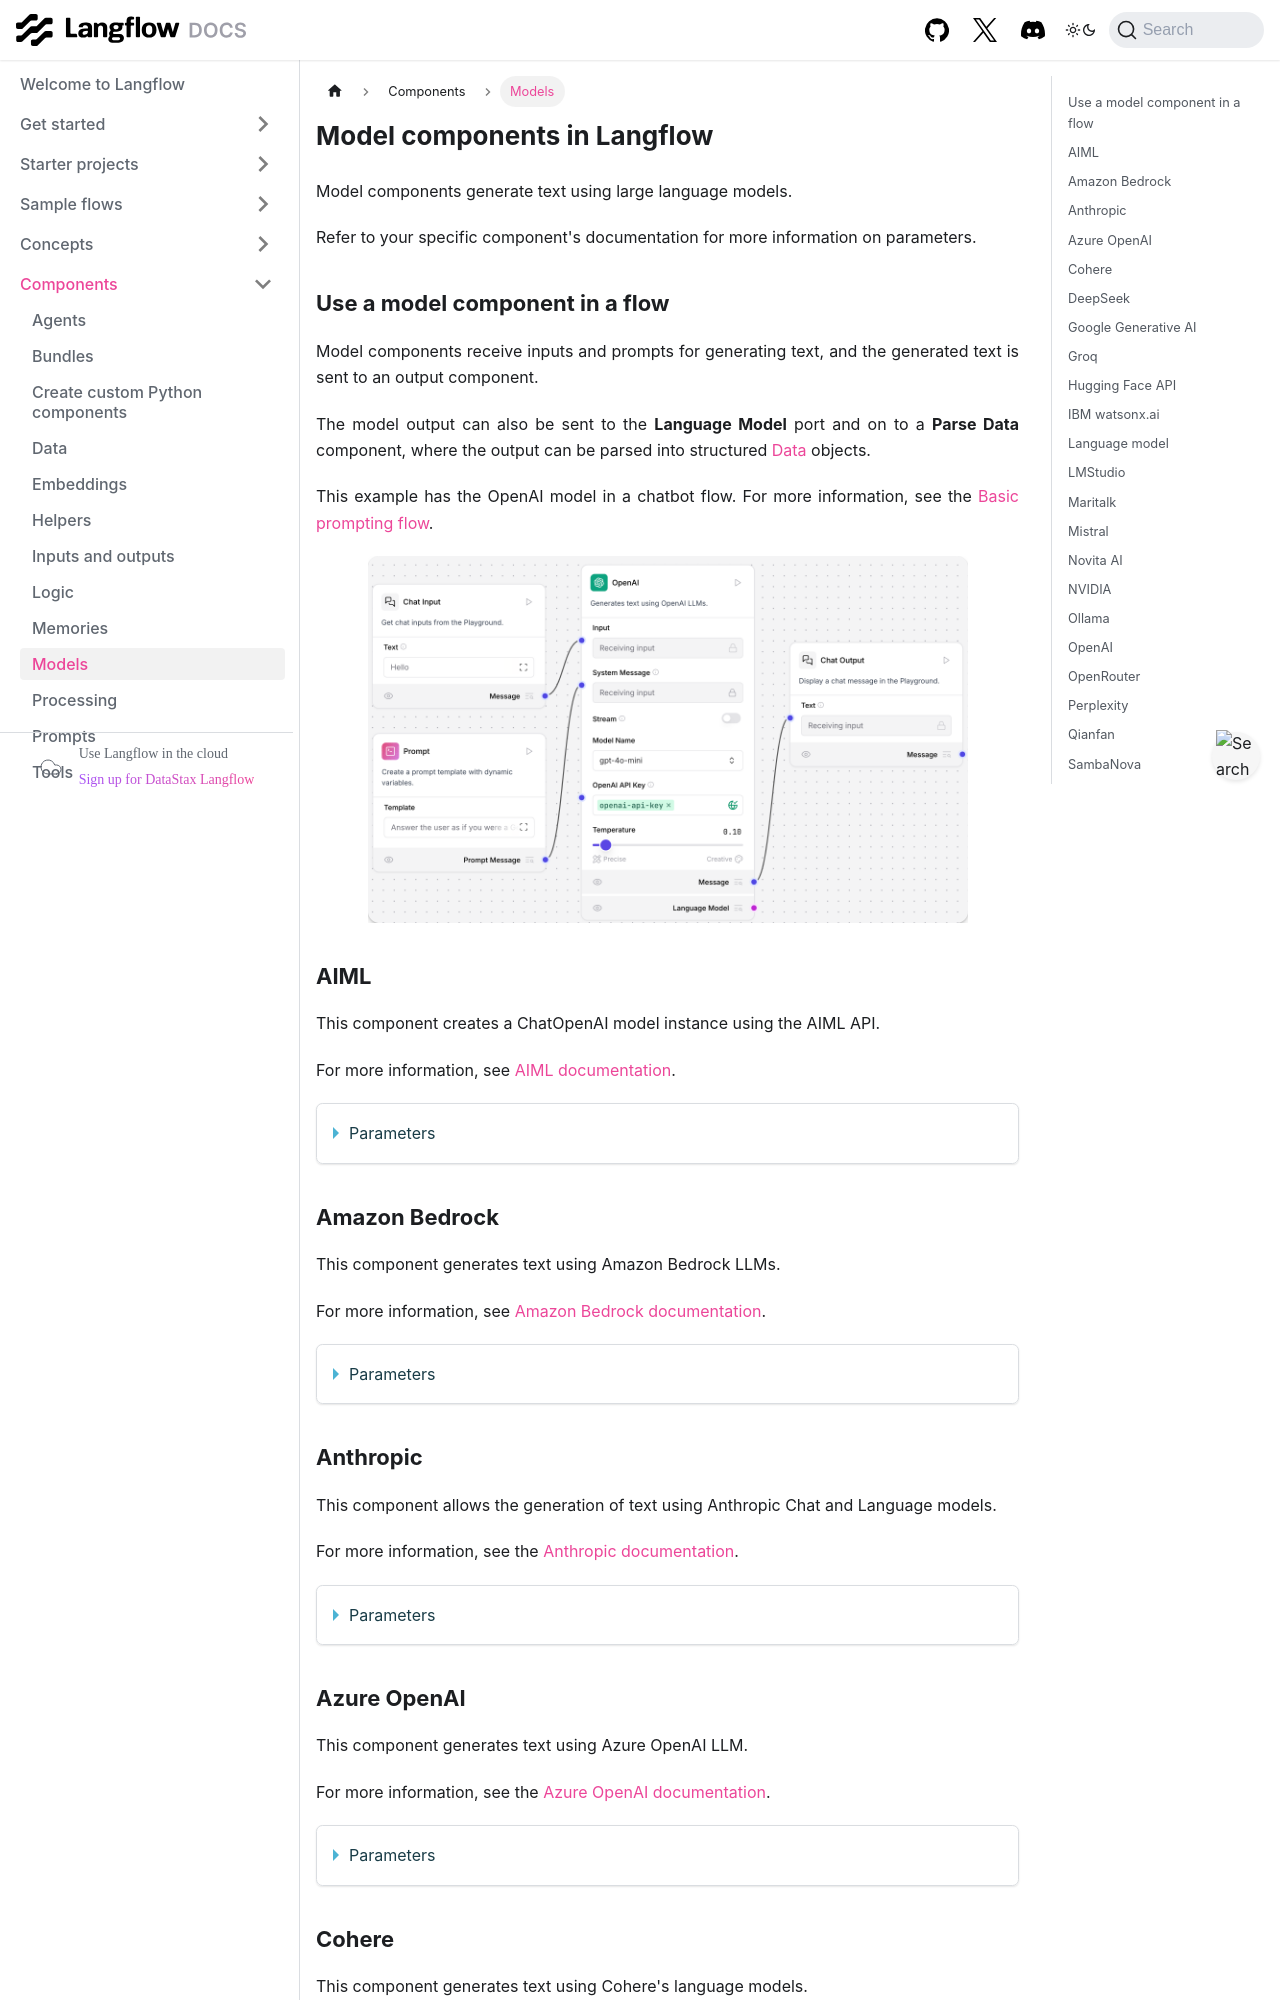

repository: vasceannie/langflow · page: components-models.html · generator: docusaurus

---
title: Models
slug: /components-models
---

import Icon from "@site/src/components/icon";

# Model components in Langflow

Model components generate text using large language models.

Refer to your specific component's documentation for more information on parameters.

## Use a model component in a flow

Model components receive inputs and prompts for generating text, and the generated text is sent to an output component.

The model output can also be sent to the **Language Model** port and on to a **Parse Data** component, where the output can be parsed into structured [Data](/concepts-objects) objects.

This example has the OpenAI model in a chatbot flow. For more information, see the [Basic prompting flow](/starter-projects-basic-prompting).

![](/img/starter-flow-basic-prompting.png)

## AIML

This component creates a ChatOpenAI model instance using the AIML API.

For more information, see [AIML documentation](https://docs.aimlapi.com/).

<details>
<summary>Parameters</summary>

**Inputs**

| Name | Type | Description |
|------|------|-------------|
| max_tokens | Integer | The maximum number of tokens to generate. Set to 0 for unlimited tokens. Range: 0-128000. |
| model_kwargs | Dictionary | Additional keyword arguments for the model. |
| model_name | String | The name of the AIML model to use. Options are predefined in `AIML_CHAT_MODELS`. |
| aiml_api_base | String | The base URL of the AIML API. Defaults to `https://api.aimlapi.com`. |
| api_key | SecretString | The AIML API Key to use for the model. |
| temperature | Float | Controls randomness in the output. Default: `0.1`. |

**Outputs**

| Name | Type | Description |
|------|------|-------------|
| model | LanguageModel | An instance of ChatOpenAI configured with the specified parameters. |

</details>

## Amazon Bedrock

This component generates text using Amazon Bedrock LLMs.

For more information, see [Amazon Bedrock documentation](https://docs.aws.amazon.com/bedrock).

<details>
<summary>Parameters</summary>

**Inputs**

| Name | Type | Description |
|------|------|-------------|
| model_id | String | The ID of the Amazon Bedrock model to use. Options include various models. |
| aws_access_key | SecretString | AWS Access Key for authentication. |
| aws_secret_key | SecretString | AWS Secret Key for authentication. |
| aws_session_token | SecretString | The session key for your AWS account.
| credentials_profile_name | String | Name of the AWS credentials profile to use. |
| region_name | String | AWS region name. Default: `us-east-1`. |
| model_kwargs | Dictionary | Additional keyword arguments for the model. |
| endpoint_url | String | Custom endpoint URL for the Bedrock service. |

**Outputs**

| Name | Type | Description |
|------|------|-------------|
| model | LanguageModel | An instance of ChatBedrock configured with the specified parameters. |

</details>

## Anthropic

This component allows the generation of text using Anthropic Chat and Language models.

For more information, see the [Anthropic documentation](https://docs.anthropic.com/en/docs/welcome).

<details>
<summary>Parameters</summary>

**Inputs**

| Name | Type | Description |
|------|------|-------------|
| max_tokens | Integer | The maximum number of tokens to generate. Set to 0 for unlimited tokens. Default: `4096`. |
| model | String | The name of the Anthropic model to use. Options include various Claude 3 models. |
| anthropic_api_key | SecretString | Your Anthropic API key for authentication. |
| temperature | Float | Controls randomness in the output. Default: `0.1`. |
| anthropic_api_url | String | Endpoint of the Anthropic API. Defaults to `https://api.anthropic.com` if not specified (advanced). |
| prefill | String | Prefill text to guide the model's response (advanced). |

**Outputs**

| Name | Type | Description |
|------|------|-------------|
| model | LanguageModel | An instance of ChatAnthropic configured with the specified parameters. |

</details>

## Azure OpenAI

This component generates text using Azure OpenAI LLM.

For more information, see the [Azure OpenAI documentation](https://learn.microsoft.com/en-us/azure/ai-services/openai/).

<details>
<summary>Parameters</summary>

**Inputs**

| Name | Type | Description |
|------|------|-------------|
| Model Name | String | Specifies the name of the Azure OpenAI model to be used for text generation. |
| Azure Endpoint | String | Your Azure endpoint, including the resource. |
| Deployment Name | String | Specifies the name of the deployment. |
| API Version | String | Specifies the version of the Azure OpenAI API to be used. |
| API Key | SecretString | Your Azure OpenAI API key. |
| Temperature | Float | Specifies the sampling temperature. Defaults to `0.7`. |
| Max Tokens | Integer | Specifies the maximum number of tokens to generate. Defaults to `1000`. |
| Input Value | String | Specifies the input text for text generation. |
| Stream | Boolean | Specifies whether to stream the response from the model. Defaults to `False`. |

**Outputs**

| Name | Type | Description |
|------|------|-------------|
| model | LanguageModel | An instance of AzureOpenAI configured with the specified parameters. |

</details>

## Cohere

This component generates text using Cohere's language models.

For more information, see the [Cohere documentation](https://cohere.ai/).

<details>
<summary>Parameters</summary>

**Inputs**

| Name | Type | Description |
|------|------|-------------|
| Cohere API Key | SecretString | Your Cohere API key. |
| Max Tokens | Integer | Specifies the maximum number of tokens to generate. Defaults to `256`. |
| Temperature | Float | Specifies the sampling temperature. Defaults to `0.75`. |
| Input Value | String | Specifies the input text for text generation. |

**Outputs**

| Name | Type | Description |
|------|------|-------------|
| model | LanguageModel | An instance of the Cohere model configured with the specified parameters. |

</details>
